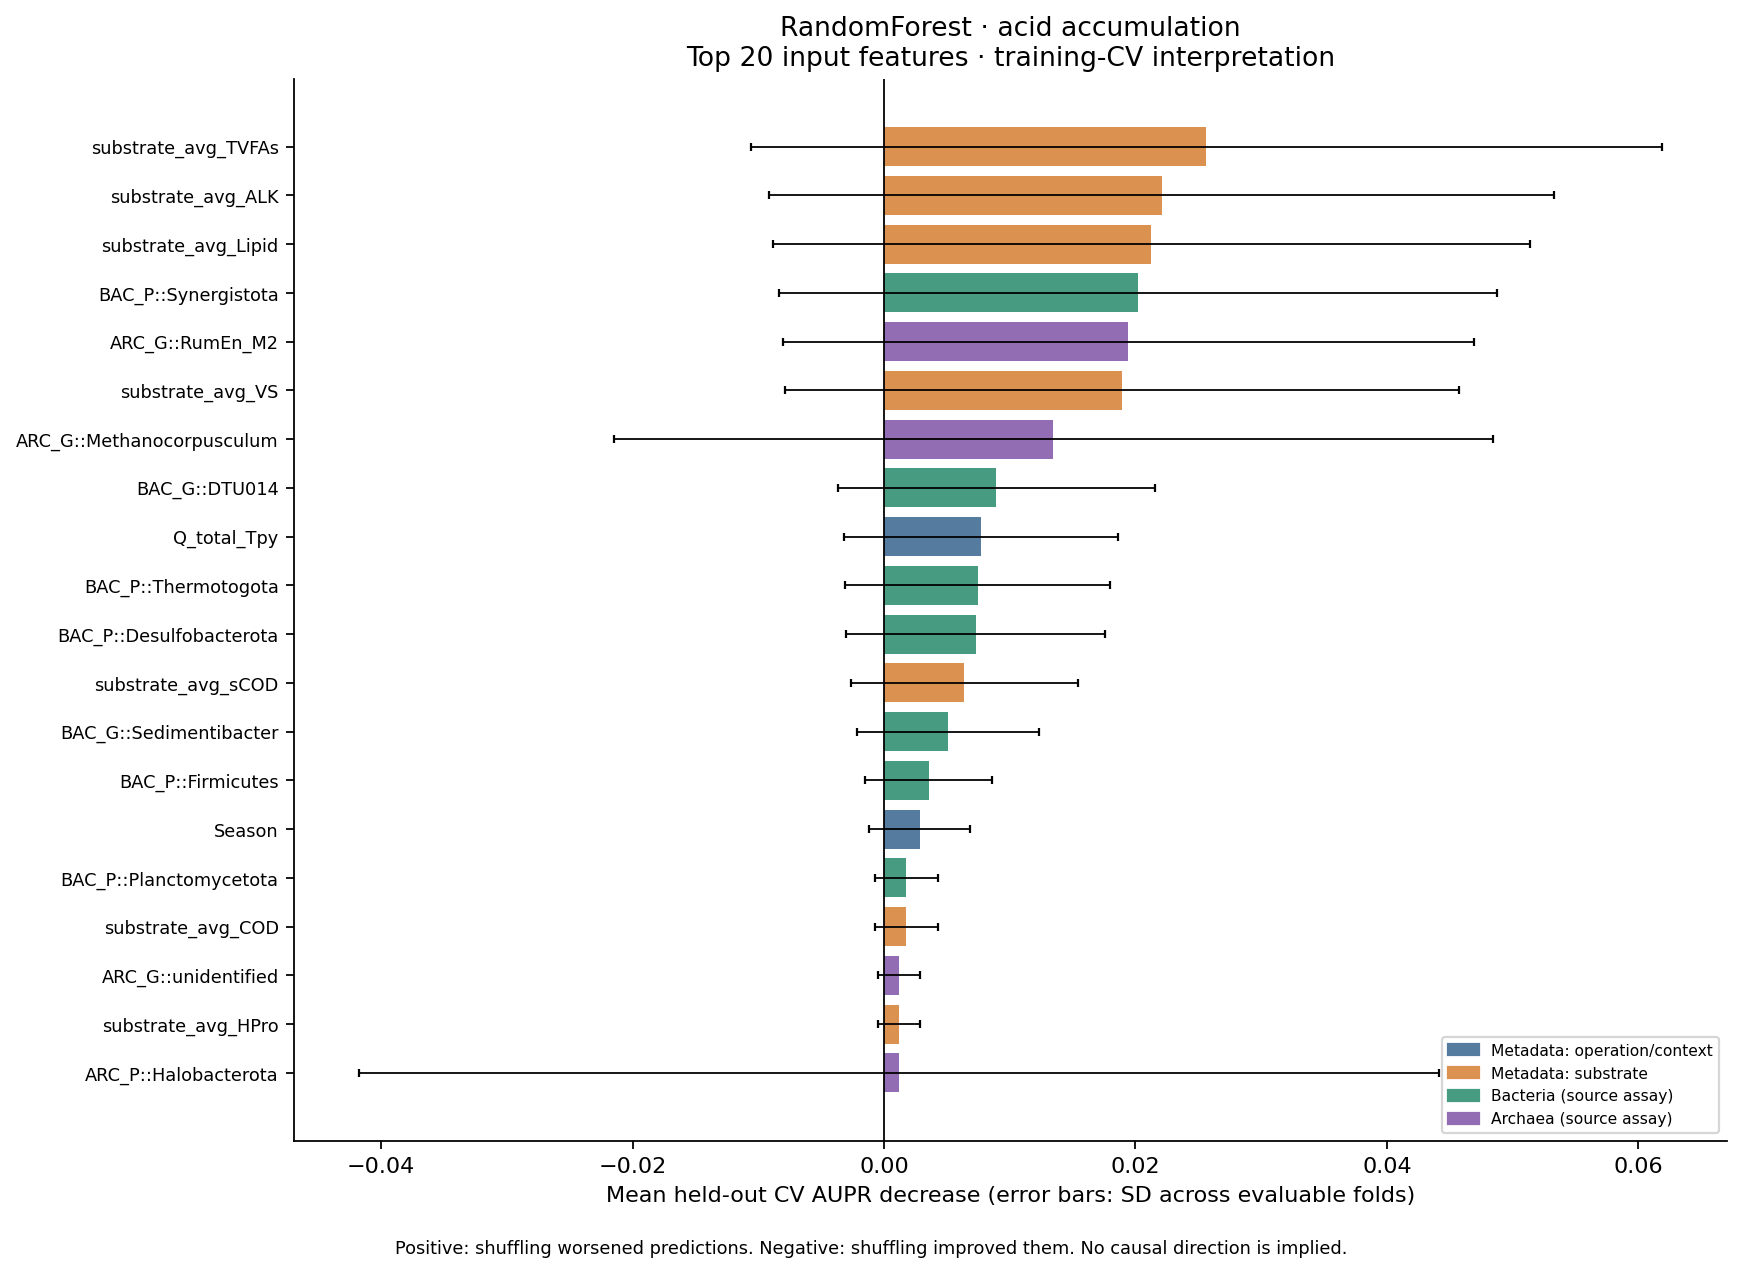

Source data for this figure (header and first rows):
model, target, rank, feature, category, importance_mean, fold_sd, evaluable_folds, selected_folds, positive_folds, top10_folds, top20_folds, mean_fold_rank, mean_permutation_sd, top10_frequency, positive_frequency
RandomForest, warning_acid_accumulation, 1.0, substrate_avg_TVFAs, Metadata: substrate, 0.02564, 0.03626, 2, 5, 1, 1, 1, 68.0, 0.01642, 0.5, 0.5
RandomForest, warning_acid_accumulation, 2.0, substrate_avg_ALK, Metadata: substrate, 0.02208, 0.03123, 2, 5, 1, 1, 1, 68.5, 0.0103, 0.5, 0.5
RandomForest, warning_acid_accumulation, 3.0, substrate_avg_Lipid, Metadata: substrate, 0.02128, 0.03009, 2, 5, 1, 1, 1, 69.0, 0.01691, 0.5, 0.5
RandomForest, warning_acid_accumulation, 4.0, BAC_P::Synergistota, Bacteria, 0.0202, 0.02856, 2, 5, 1, 1, 1, 69.5, 0.0134, 0.5, 0.5
RandomForest, warning_acid_accumulation, 5.0, ARC_G::RumEn_M2, Archaea, 0.01944, 0.0275, 2, 5, 1, 1, 1, 70.0, 0.01047, 0.5, 0.5
RandomForest, warning_acid_accumulation, 6.0, substrate_avg_VS, Metadata: substrate, 0.01896, 0.02681, 2, 5, 1, 1, 1, 71.0, 0.01314, 0.5, 0.5
RandomForest, warning_acid_accumulation, 7.0, ARC_G::Methanocorpusculum, Archaea, 0.01347, 0.03496, 2, 5, 1, 1, 1, 139.0, 0.02243, 0.5, 0.5
RandomForest, warning_acid_accumulation, 8.0, BAC_G::DTU014, Bacteria, 0.008929, 0.01263, 2, 5, 1, 1, 1, 72.0, 0.005289, 0.5, 0.5
RandomForest, warning_acid_accumulation, 9.0, Q_total_Tpy, Metadata: operation/context, 0.007708, 0.0109, 2, 5, 1, 1, 1, 72.5, 0.02069, 0.5, 0.5
RandomForest, warning_acid_accumulation, 10.0, BAC_P::Thermotogota, Bacteria, 0.00744, 0.01052, 2, 5, 1, 0, 1, 73.0, 0.007385, 0.0, 0.5
RandomForest, warning_acid_accumulation, 11.0, BAC_P::Desulfobacterota, Bacteria, 0.007292, 0.01031, 2, 5, 1, 0, 1, 73.5, 0.0102, 0.0, 0.5
RandomForest, warning_acid_accumulation, 12.0, substrate_avg_sCOD, Metadata: substrate, 0.006389, 0.009035, 2, 5, 1, 0, 1, 74.5, 0.01316, 0.0, 0.5
RandomForest, warning_acid_accumulation, 13.0, BAC_G::Sedimentibacter, Bacteria, 0.005119, 0.007239, 2, 5, 1, 0, 1, 75.0, 0.0141, 0.0, 0.5
RandomForest, warning_acid_accumulation, 14.0, BAC_P::Firmicutes, Bacteria, 0.003571, 0.005051, 2, 5, 1, 0, 1, 75.5, 0.005597, 0.0, 0.5
RandomForest, warning_acid_accumulation, 15.0, Season, Metadata: operation/context, 0.002827, 0.003999, 2, 5, 1, 0, 1, 76.0, 0.006067, 0.0, 0.5
RandomForest, warning_acid_accumulation, 16.0, BAC_P::Planctomycetota, Bacteria, 0.001786, 0.002525, 2, 5, 1, 0, 1, 76.75, 0.004361, 0.0, 0.5
RandomForest, warning_acid_accumulation, 16.0, substrate_avg_COD, Metadata: substrate, 0.001786, 0.002525, 2, 5, 1, 0, 1, 76.75, 0.004361, 0.0, 0.5
RandomForest, warning_acid_accumulation, 18.0, ARC_G::unidentified, Archaea, 0.00119, 0.001684, 2, 5, 1, 0, 0, 77.75, 0.003664, 0.0, 0.5
RandomForest, warning_acid_accumulation, 18.0, substrate_avg_HPro, Metadata: substrate, 0.00119, 0.001684, 2, 5, 1, 0, 0, 77.75, 0.003664, 0.0, 0.5
RandomForest, warning_acid_accumulation, 20.0, ARC_P::Halobacterota, Archaea, 0.00119, 0.04293, 2, 5, 1, 1, 1, 141.5, 0.03564, 0.5, 0.5
